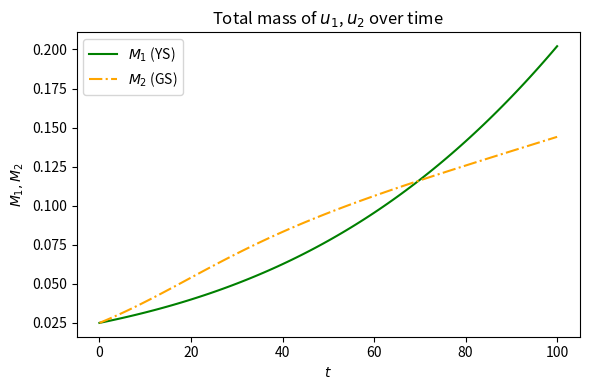
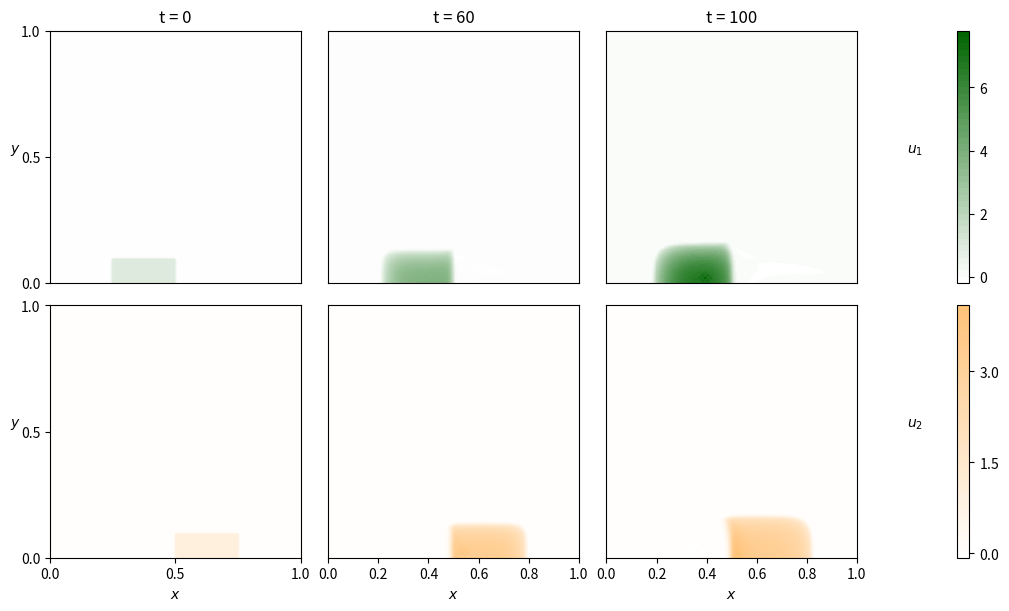
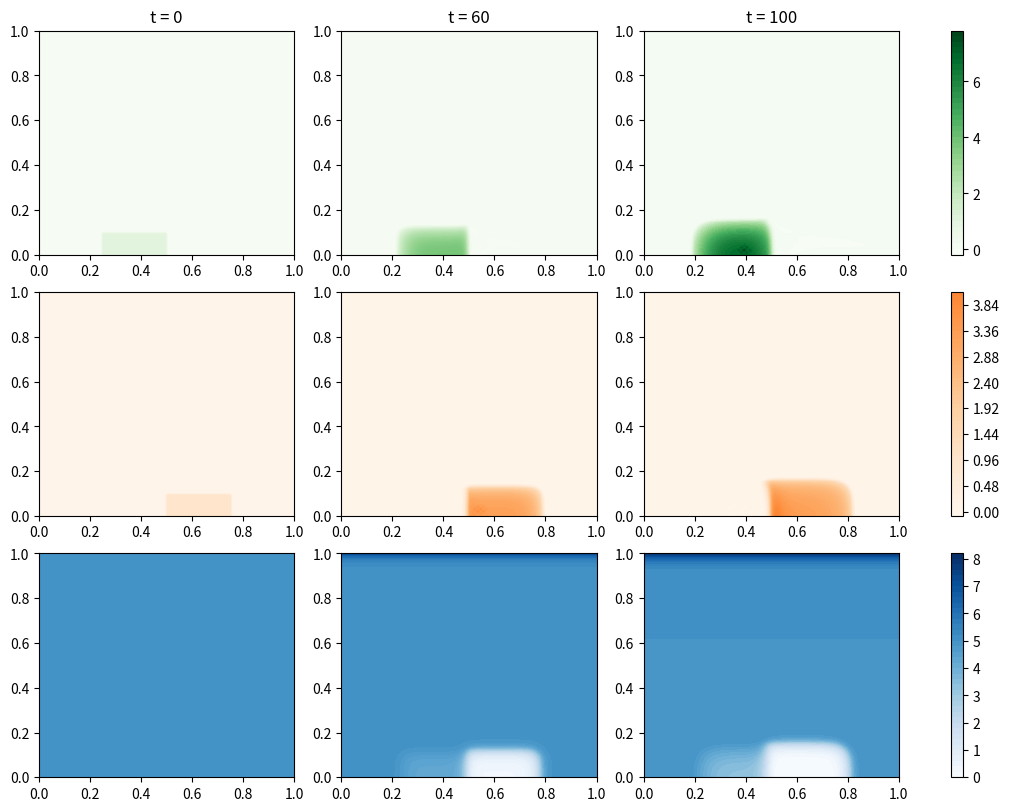

Reproduce these figures in Python, in order. (Note: this script raises an exception after producing the figures.)
"""
Numerical solver for a 2D cross-diffusion–reaction system with competition between two populations.
Two populations (P1, P2) compete for a nutrient C with different growth strategies.
Spatial domain [0, Lx] × [0, Ly] with no‑flux for the biomass P1, P2,
and influx from the top boundary for the nutrient C.

System for i=1,2:
  dP_i/dt = ∇·( D_i ∇P_i + A_i P_i ∇Pr ) + growth_i(P1, P2, C)
  dC/dt   = d ΔC + consumption(P1, P2, C)
Where Pr = α (P1 + P2) encodes pressure, 
growth_i() entails the growth and decay processes of the i-th population,
comsumption() is the consumption term of C by both P1, P2.

You can choose between two initialisation patterns: 
    "blocks" and "stripes" (see `make_initial_populations`).

Author: V.Freingruber
"""


from __future__ import annotations
import time
import numpy as np
from scipy.integrate import solve_ivp
import matplotlib.pyplot as plt
from matplotlib.ticker import ScalarFormatter, FormatStrFormatter, MaxNLocator
from matplotlib import colors

# -----------------------------
# Configuration
# -----------------------------

# Grid sizes
Nx = 100            
Ny = 100

# Domain lengths
Lx = 1.0
Ly = 1.0

# Discretisation
dx = Lx / (Nx - 1)
dy = Ly / (Ny - 1)
x = dx * np.arange(0, Nx)
y = dy * np.arange(0, Ny)

eps = 1e-9

# Transport parameters (populations)
D1 = 1e-6
D2 = D1
D3 = D1
A1 = 1e-5
A2 = A1
A3 = A1

# Substrate diffusion
d = 1e-5
# If you want to include the effective diffusion coefficient inside the biomass 
# uncomment d_eff and 
# use the alternative flux (commented in rhsode).
#d_eff = 0.6 * d

# Pressure and kinetics
alpha = 1.0
r1, r2, r3 = 0.5, 1.0, 0.0
K1, K2, K3 = 100.0, 100.0, 0.0
sig1, sig2, sig3 = 4.0, 0.5, 0.2
b1 = b2 = b3 = 0.0

# Boundary conditions for C at the top boundary
Cinf = 1.0
# Initial bulk concentration for C
C_bulk = 5.0

# Simulation time grid
T_end = 100.0
save_times = np.arange(0.0, T_end + 1.0, 1.0)

# -----------------------------
# Initial conditions
# -----------------------------

def make_initial_populations(pattern: str = "blocks") -> tuple[np.ndarray, np.ndarray]:
    """Return (P10, P20) on shape (Nx, Ny) based on the chosen pattern.

    Patterns:
      - "blocks": two adjacent blocks near the bottom.
      - "stripes": alternating vertical stripes (limited to middle width).
    """
    W, H = Nx, Ny
    P10 = np.zeros((W, H))
    P20 = np.zeros((W, H))

    if pattern == "blocks":
        h_pop = int(0.1 * H)        # 10% height
        w_pop = int(0.5 * W)        # 50% centred width
        x_start = (W - w_pop) // 2
        x_end = x_start + w_pop
        mid_x = (x_start + x_end) // 2
        P10[x_start:mid_x, :h_pop] = 1.0
        P20[mid_x:x_end, :h_pop] = 1.0

    elif pattern == "stripes":
        h_pop = int(0.1 * H)
        max_occupied_width_ratio = 0.5
        occupied_width = int(W * max_occupied_width_ratio)
        left_margin = (W - occupied_width) // 2
        right_margin = left_margin + occupied_width
        stripe_width = 15
        for xi in range(left_margin, right_margin, 2 * stripe_width):
            P10[xi:xi + stripe_width, :h_pop] = 1.0
            P20[xi + stripe_width:xi + 2 * stripe_width, :h_pop] = 1.0

    else:
        raise ValueError("Unknown pattern. Use 'blocks' or 'stripes'.")

    return P10, P20


# Choose your initialisation pattern here, uncomment one of these
INIT_PATTERN = "blocks"
#INIT_PATTERN = "stripes"
P10, P20 = make_initial_populations(INIT_PATTERN)

# Third population P30 is initially zero
P30 = np.zeros((Nx, Ny))

# Substrate initial condition
C0 = C_bulk * np.ones((Nx, Ny))

# Pack initial data for solve_ivp (flattened order: P1, P2, P3, C)
U0 = np.zeros(4 * Nx * Ny)
U0[0:Nx * Ny] = P10.flatten()
U0[Nx * Ny:2 * Nx * Ny] = P20.flatten()
U0[2 * Nx * Ny:3 * Nx * Ny] = P30.flatten()
U0[3 * Nx * Ny:4 * Nx * Ny] = C0.flatten()

# -----------------------------
# Right-hand side
# -----------------------------

def rhsode(t: float, y: np.ndarray) -> np.ndarray:
    """Right-hand side for method of lines.

    y packs [P1, P2, P3, C] each of shape (Nx, Ny), flattened in C order.
    Returns dudt in the same packed format.
    """
    # Unpack state
    P1 = np.reshape(y[0:Nx * Ny], (Nx, Ny))
    P2 = np.reshape(y[Nx * Ny:2 * Nx * Ny], (Nx, Ny))
    P3 = np.reshape(y[2 * Nx * Ny:3 * Nx * Ny], (Nx, Ny))
    C  = np.reshape(y[3 * Nx * Ny:4 * Nx * Ny], (Nx, Ny))

    Pr = alpha * (P1 + P2 + P3)

    # Flux arrays: [:, :, 0/1] for x±, [:, :, 2/3] for y±
    fP1 = np.zeros((Nx, Ny, 4))
    fP2 = np.zeros((Nx, Ny, 4))
    fP3 = np.zeros((Nx, Ny, 4))
    fC  = np.zeros((Nx, Ny, 4))

    # Substrate flux (uniform diffusion). If using crowding-dependent diffusion,
    # switch to the alternative commented lines below.
    fC[0:Nx - 1, :, 0] = -d * np.diff(C, axis=0)
    fC[1:Nx, :, 1]     =  fC[0:Nx - 1, :, 0]
    fC[:, 0:Ny - 1, 2] = -d * np.diff(C, axis=1)
    fC[:, 1:Ny, 3]     =  fC[:, 0:Ny - 1, 2]

    fC[Nx - 1, :, 0] = 0.0
    fC[0, :, 1]      = 0.0
    fC[:, Ny - 1, 2] = -d * Cinf
    fC[:, 0, 3]      = 0.0

    # --- Alternative crowding-dependent diffusion for C ---
    # threshold = 0.01
    # fC[0:Nx-1,:,0] = -(d * (Pr[0:Nx-1,:] < threshold) + d_eff * (Pr[0:Nx-1,:] >= threshold)) * np.diff(C,axis=0)
    # fC[1:Nx,:,1]   = fC[0:Nx-1,:,0]
    # fC[:,0:Ny-1,2] = -(d * (Pr[:,0:Ny-1] < threshold) + d_eff * (Pr[:,0:Ny-1] >= threshold)) * np.diff(C,axis=1)
    # fC[:,1:Ny,3]   = fC[:,0:Ny-1,2]

    # Pressure gradients (upwind split)
    DPrx = np.diff(Pr, axis=0)
    DPry = np.diff(Pr, axis=1)
    DPrxp = np.where(DPrx > 0, DPrx, 0.0)
    DPrxm = np.where(DPrx < 0, DPrx, 0.0)
    DPryp = np.where(DPry > 0, DPry, 0.0)
    DPrym = np.where(DPry < 0, DPry, 0.0)

    # Population fluxes
    fP1[0:Nx - 1, :, 0] = -D1 * np.diff(P1, axis=0) - A1 * (DPrxp * P1[0:Nx - 1, :] + DPrxm * P1[1:Nx, :])
    fP1[1:Nx, :, 1]     =  fP1[0:Nx - 1, :, 0]
    fP1[:, 0:Ny - 1, 2] = -D1 * np.diff(P1, axis=1) - A1 * (DPryp * P1[:, 0:Ny - 1] + DPrym * P1[:, 1:Ny])
    fP1[:, 1:Ny, 3]     =  fP1[:, 0:Ny - 1, 2]

    fP2[0:Nx - 1, :, 0] = -D2 * np.diff(P2, axis=0) - A2 * (DPrxp * P2[0:Nx - 1, :] + DPrxm * P2[1:Nx, :])
    fP2[1:Nx, :, 1]     =  fP2[0:Nx - 1, :, 0]
    fP2[:, 0:Ny - 1, 2] = -D2 * np.diff(P2, axis=1) - A2 * (DPryp * P2[:, 0:Ny - 1] + DPrym * P2[:, 1:Ny])
    fP2[:, 1:Ny, 3]     =  fP2[:, 0:Ny - 1, 2]

    fP3[0:Nx - 1, :, 0] = -D3 * np.diff(P3, axis=0) - A3 * (DPrxp * P3[0:Nx - 1, :] + DPrxm * P3[1:Nx, :])
    fP3[1:Nx, :, 1]     =  fP3[0:Nx - 1, :, 0]
    fP3[:, 0:Ny - 1, 2] = -D3 * np.diff(P3, axis=1) - A3 * (DPryp * P3[:, 0:Ny - 1] + DPrym * P3[:, 1:Ny])
    fP3[:, 1:Ny, 3]     =  fP3[:, 0:Ny - 1, 2]

    # Divergences
    dP1dt = (fP1[:, :, 1] - fP1[:, :, 0]) / (dx ** 2) + (fP1[:, :, 3] - fP1[:, :, 2]) / (dy ** 2)
    dP2dt = (fP2[:, :, 1] - fP2[:, :, 0]) / (dx ** 2) + (fP2[:, :, 3] - fP2[:, :, 2]) / (dy ** 2)
    dP3dt = (fP3[:, :, 1] - fP3[:, :, 0]) / (dx ** 2) + (fP3[:, :, 3] - fP3[:, :, 2]) / (dy ** 2)
    dCdt  = (fC[:,  :, 1] - fC[:,  :, 0])  / (dx ** 2) + (fC[:,  :, 3] - fC[:,  :, 2])  / (dy ** 2)

    # Kinetics
    consumption = -(r1 / sig1) * P1 * C / (K1 + C + eps)-(r2 / sig2) * P2 * C / (K2 + C + eps) 
    dCdt += consumption

    totalP = P1 + P2 + P3
    dP1dt += P1 * (r1 * C / (K1 + C + eps) - b1 * totalP)
    dP2dt += P2 * (r2 * C / (K2 + C + eps) - b2 * totalP)
    dP3dt += 0

    # Pack back
    dudt = np.zeros(4 * Nx * Ny)
    dudt[0:Nx * Ny]                 = dP1dt.flatten()
    dudt[Nx * Ny:2 * Nx * Ny]       = dP2dt.flatten()
    dudt[2 * Nx * Ny:3 * Nx * Ny]   = dP3dt.flatten()
    dudt[3 * Nx * Ny:4 * Nx * Ny]   = dCdt.flatten()
    return dudt


# -----------------------------
# Run simulation
# -----------------------------

def run() -> tuple[np.ndarray, np.ndarray]:
    start = time.time()
    sol = solve_ivp(rhsode, (0.0, T_end), U0, t_eval=save_times, vectorized=False)
    print(f"Duration: {time.time() - start:.3f} s")
    return sol.t, sol.y


# -----------------------------
# Visualisation
# -----------------------------

def plot_total_mass(tgrid: np.ndarray, ygrid: np.ndarray) -> None:
    """Plot total mass of P1 and P2 over time."""
    P1tot = np.zeros_like(tgrid)
    P2tot = np.zeros_like(tgrid)
    for k in range(len(tgrid)):
        P1 = np.reshape(ygrid[0:Nx * Ny, k], (Ny, Nx))
        P2 = np.reshape(ygrid[Nx * Ny:2 * Nx * Ny, k], (Ny, Nx))
        P1tot[k] = np.sum(P1)
        P2tot[k] = np.sum(P2)

    plt.figure(figsize=(6, 4))
    plt.plot(tgrid, P1tot * 1e-4, color='green' , label=r"$M_1$ (YS)")
    plt.plot(tgrid, P2tot * 1e-4, linestyle="-.", color='orange', label=r"$M_2$ (GS)")
    plt.legend()
    plt.title("Total mass of $u_1$, $u_2$ over time")
    plt.xlabel(r"$t$")
    plt.ylabel(r"$M_1, M_2$")
    plt.tight_layout()
    plt.savefig("total_mass.png", dpi=300, bbox_inches="tight")
    plt.show()


def plot_fields_at_times(tgrid: np.ndarray, ygrid: np.ndarray, times_to_plot: list[int] | np.ndarray) -> None:
    """Contour plots of P1, P2, C at selected time indices in `times_to_plot`."""
    Tplot = np.asarray(times_to_plot, dtype=int)
    P1 = np.empty((len(Tplot), Ny, Nx))
    P2 = np.empty((len(Tplot), Ny, Nx))
    C  = np.empty((len(Tplot), Ny, Nx))

    for i, ti in enumerate(Tplot):
        P1[i, :, :] = np.reshape(ygrid[0 * Nx * Ny:1 * Nx * Ny, ti], (Ny, Nx))
        P2[i, :, :] = np.reshape(ygrid[1 * Nx * Ny:2 * Nx * Ny, ti], (Ny, Nx))
        C[i, :, :]  = np.reshape(ygrid[3 * Nx * Ny:4 * Nx * Ny, ti], (Ny, Nx))

    fig, axes = plt.subplots(3, len(Tplot), figsize=(10, 8), constrained_layout=True)
    
    vminP = min(P1.min(), P2.min())
    vmaxP = max(P1.max(), P2.max())
    normP = colors.Normalize(vmin=vminP, vmax=vmaxP)
    normC = colors.Normalize(vmin=C.min(), vmax=C.max())

    for j in range(len(Tplot)):
        im1 = axes[0, j].contourf(x, y, P1[j, :, :].T, levels=50, cmap="Greens", norm=normP)
        im2 = axes[1, j].contourf(x, y, P2[j, :, :].T, levels=50, cmap="Oranges", norm=normP)
        im3 = axes[2, j].contourf(x, y, C[j, :, :].T,  levels=50, cmap="Blues",  norm=normC)
        axes[0, j].set_title(f"t = {Tplot[j]:.0f}")

    cbar1 = fig.colorbar(im1, ax=axes[0, :], location="right")
    cbar2 = fig.colorbar(im2, ax=axes[1, :], location="right")
    cbar3 = fig.colorbar(im3, ax=axes[2, :], location="right")
    for cb in (cbar1, cbar2, cbar3):
        cb.formatter = ScalarFormatter(useMathText=True)
        cb.formatter.set_powerlimits((0, 0))
        cb.ax.yaxis.set_major_formatter(FormatStrFormatter("%.3f"))
        cb.locator = MaxNLocator(nbins=4)
        cb.update_ticks()
        cb.label("$u_1$")

    #axes[0, 0].set_ylabel("$u_1$")
    #axes[1, 0].set_ylabel("$u_2$")
    #axes[2, 0].set_ylabel("$c$")
    
    axes[0, 0].set_ylabel("$y$")
    axes[1, 0].set_ylabel("$y$")
    axes[2, 0].set_ylabel("$y$")
    

    # Simplify ticks
    for row in range(3):
        for col in range(len(Tplot)):
            if row < 2:
                axes[row, col].set_xticks([])
        axes[row, 0].set_yticks([0, 0.5, 1])
    for col in range(len(Tplot)):
        if col > 0:
            axes[0, col].set_yticks([])
            axes[1, col].set_yticks([])
            axes[2, col].set_yticks([])
    axes[2, 0].set_xticks([0, 0.5, 1])

    plt.show()
    
# def plot_fields_at_times2(tgrid: np.ndarray, ygrid: np.ndarray, times_to_plot: list[int] | np.ndarray) -> None:
#     """Contour plots of P1, P2 at selected time indices in `times_to_plot`."""
#     Tplot = np.asarray(times_to_plot, dtype=int)
#     P1 = np.empty((len(Tplot), Ny, Nx))
#     P2 = np.empty((len(Tplot), Ny, Nx))

#     for i, ti in enumerate(Tplot):
#         P1[i, :, :] = np.reshape(ygrid[0 * Nx * Ny:1 * Nx * Ny, ti], (Ny, Nx))
#         P2[i, :, :] = np.reshape(ygrid[1 * Nx * Ny:2 * Nx * Ny, ti], (Ny, Nx))

#     fig, axes = plt.subplots(2, len(Tplot), figsize=(10, 6), constrained_layout=True)

#     vminP = min(P1.min(), P2.min())
#     vmaxP = max(P1.max(), P2.max())
#     normP = colors.Normalize(vmin=vminP, vmax=vmaxP)

#     for j in range(len(Tplot)):
#         im1 = axes[0, j].contourf(x, y, P1[j, :, :].T, levels=50, cmap="Greens", norm=normP)
#         im2 = axes[1, j].contourf(x, y, P2[j, :, :].T, levels=50, cmap="Oranges", norm=normP)
#         axes[0, j].set_title(f"t = {Tplot[j]:.0f}")

#     # Colourbars
#     cbar1 = fig.colorbar(im1, ax=axes[0, :], location="right")
#     cbar2 = fig.colorbar(im2, ax=axes[1, :], location="right")
#     for cb, label in zip((cbar1, cbar2), ("$u_1$", "$u_2$")):
#         cb.formatter = ScalarFormatter(useMathText=True)
#         cb.formatter.set_powerlimits((0, 0))
#         cb.ax.yaxis.set_major_formatter(FormatStrFormatter("%.3f"))
#         cb.locator = MaxNLocator(nbins=4)
#         cb.update_ticks()
#         cb.set_label(label, rotation=0, labelpad=30)
        
#         #cbar.set_label(r"$u_1$", rotation=270, labelpad=15)
#         cb.ax.yaxis.set_label_position('left')

#     # Axis labels
#     axes[0, 0].set_ylabel("$y$", rotation=0)
#     axes[1, 0].set_ylabel("$y$", rotation=0)
#     axes[1, 0].set_xlabel("$x$")
#     axes[1, 1].set_xlabel("$x$")
#     axes[1, 2].set_xlabel("$x$")

#     # Simplify ticks
#     for row in range(2):
#         for col in range(len(Tplot)):
#             if row == 0:  # hide x ticks for top row
#                 axes[row, col].set_xticks([])
#         axes[row, 0].set_yticks([0, 0.5, 1])

#     for col in range(len(Tplot)):
#         if col > 0:
#             axes[0, col].set_yticks([])
#             axes[1, col].set_yticks([])
#     axes[1, 0].set_xticks([0, 0.5, 1])

#     plt.show()

    
from matplotlib import cm

def plot_fields_at_times2(tgrid: np.ndarray, ygrid: np.ndarray, times_to_plot: list[int] | np.ndarray) -> None:
    """Contour plots of P1, P2 at selected time indices in `times_to_plot`, 
    with printed densities at (x=0, y=0)."""
    Tplot = np.asarray(times_to_plot, dtype=int)
    P1 = np.empty((len(Tplot), Ny, Nx))
    P2 = np.empty((len(Tplot), Ny, Nx))

    for i, ti in enumerate(Tplot):
        P1[i, :, :] = np.reshape(ygrid[0 * Nx * Ny:1 * Nx * Ny, ti], (Ny, Nx))
        P2[i, :, :] = np.reshape(ygrid[1 * Nx * Ny:2 * Nx * Ny, ti], (Ny, Nx))

    # ---- Print diagnostic values ----
    print("\n📊 Densities at (x=0, y=0):")
    print(f"{'Time':>10} {'u1(0,0)':>15} {'u2(0,0)':>15}")
    print("-" * 40)
    for i, ti in enumerate(Tplot):
        val1 = P1[i, 0, 0]
        val2 = P2[i, 0, 0]
        print(f"{tgrid[ti]:10.2f} {val1:15.5e} {val2:15.5e}")
    print("-" * 40)

    # ---- Plotting ----
    fig, axes = plt.subplots(2, len(Tplot), figsize=(10, 6), constrained_layout=True)

    vminP = min(P1.min(), P2.min())
    vmaxP = max(P1.max(), P2.max())
    normP = colors.Normalize(vmin=vminP, vmax=vmaxP)

    from matplotlib import cm
    from matplotlib.colors import LinearSegmentedColormap

    cmap_green = LinearSegmentedColormap.from_list("white_to_green", ["white", "darkgreen"])
    cmap_orange = LinearSegmentedColormap.from_list("white_to_orange", ["white", "darkorange"])

    for j in range(len(Tplot)):
        im1 = axes[0, j].contourf(x, y, P1[j, :, :].T, levels=50, cmap=cmap_green, norm=normP)#, extend="min")
        im2 = axes[1, j].contourf(x, y, P2[j, :, :].T, levels=50, cmap=cmap_orange, norm=normP)#, extend="min")
        axes[0, j].set_title(f"t = {tgrid[Tplot[j]]:.0f}")

    # Colourbars
    cbar1 = fig.colorbar(im1, ax=axes[0, :], location="right")
    cbar2 = fig.colorbar(im2, ax=axes[1, :], location="right")
    for cb, label in zip((cbar1, cbar2), ("$u_1$", "$u_2$")):
        cb.formatter = ScalarFormatter(useMathText=True)
        cb.formatter.set_powerlimits((0, 0))
        cb.ax.yaxis.set_major_formatter(FormatStrFormatter("%.3f"))
        cb.locator = MaxNLocator(nbins=4)
        cb.update_ticks()
        cb.set_label(label, rotation=0, labelpad=30)
        cb.ax.yaxis.set_label_position('left')

    # Axis labels
    axes[0, 0].set_ylabel("$y$", rotation=0)
    axes[1, 0].set_ylabel("$y$", rotation=0)
    axes[1, 0].set_xlabel("$x$")
    for col in range(len(Tplot)):
        axes[1, col].set_xlabel("$x$")

    # Simplify ticks
    for row in range(2):
        for col in range(len(Tplot)):
            if row == 0:
                axes[row, col].set_xticks([])
        axes[row, 0].set_yticks([0, 0.5, 1])
    for col in range(1, len(Tplot)):
        axes[0, col].set_yticks([])
        axes[1, col].set_yticks([])
    axes[1, 0].set_xticks([0, 0.5, 1])

    plt.show()



if __name__ == "__main__":
    Tdata, Ydata = run()
    # Mass summary
    plot_total_mass(Tdata, Ydata)
    # Spatial density at different times
    plot_fields_at_times2(Tdata, Ydata, times_to_plot=[0, 60, 100])
    plot_fields_at_times(Tdata, Ydata, times_to_plot=[0, 60, 100])